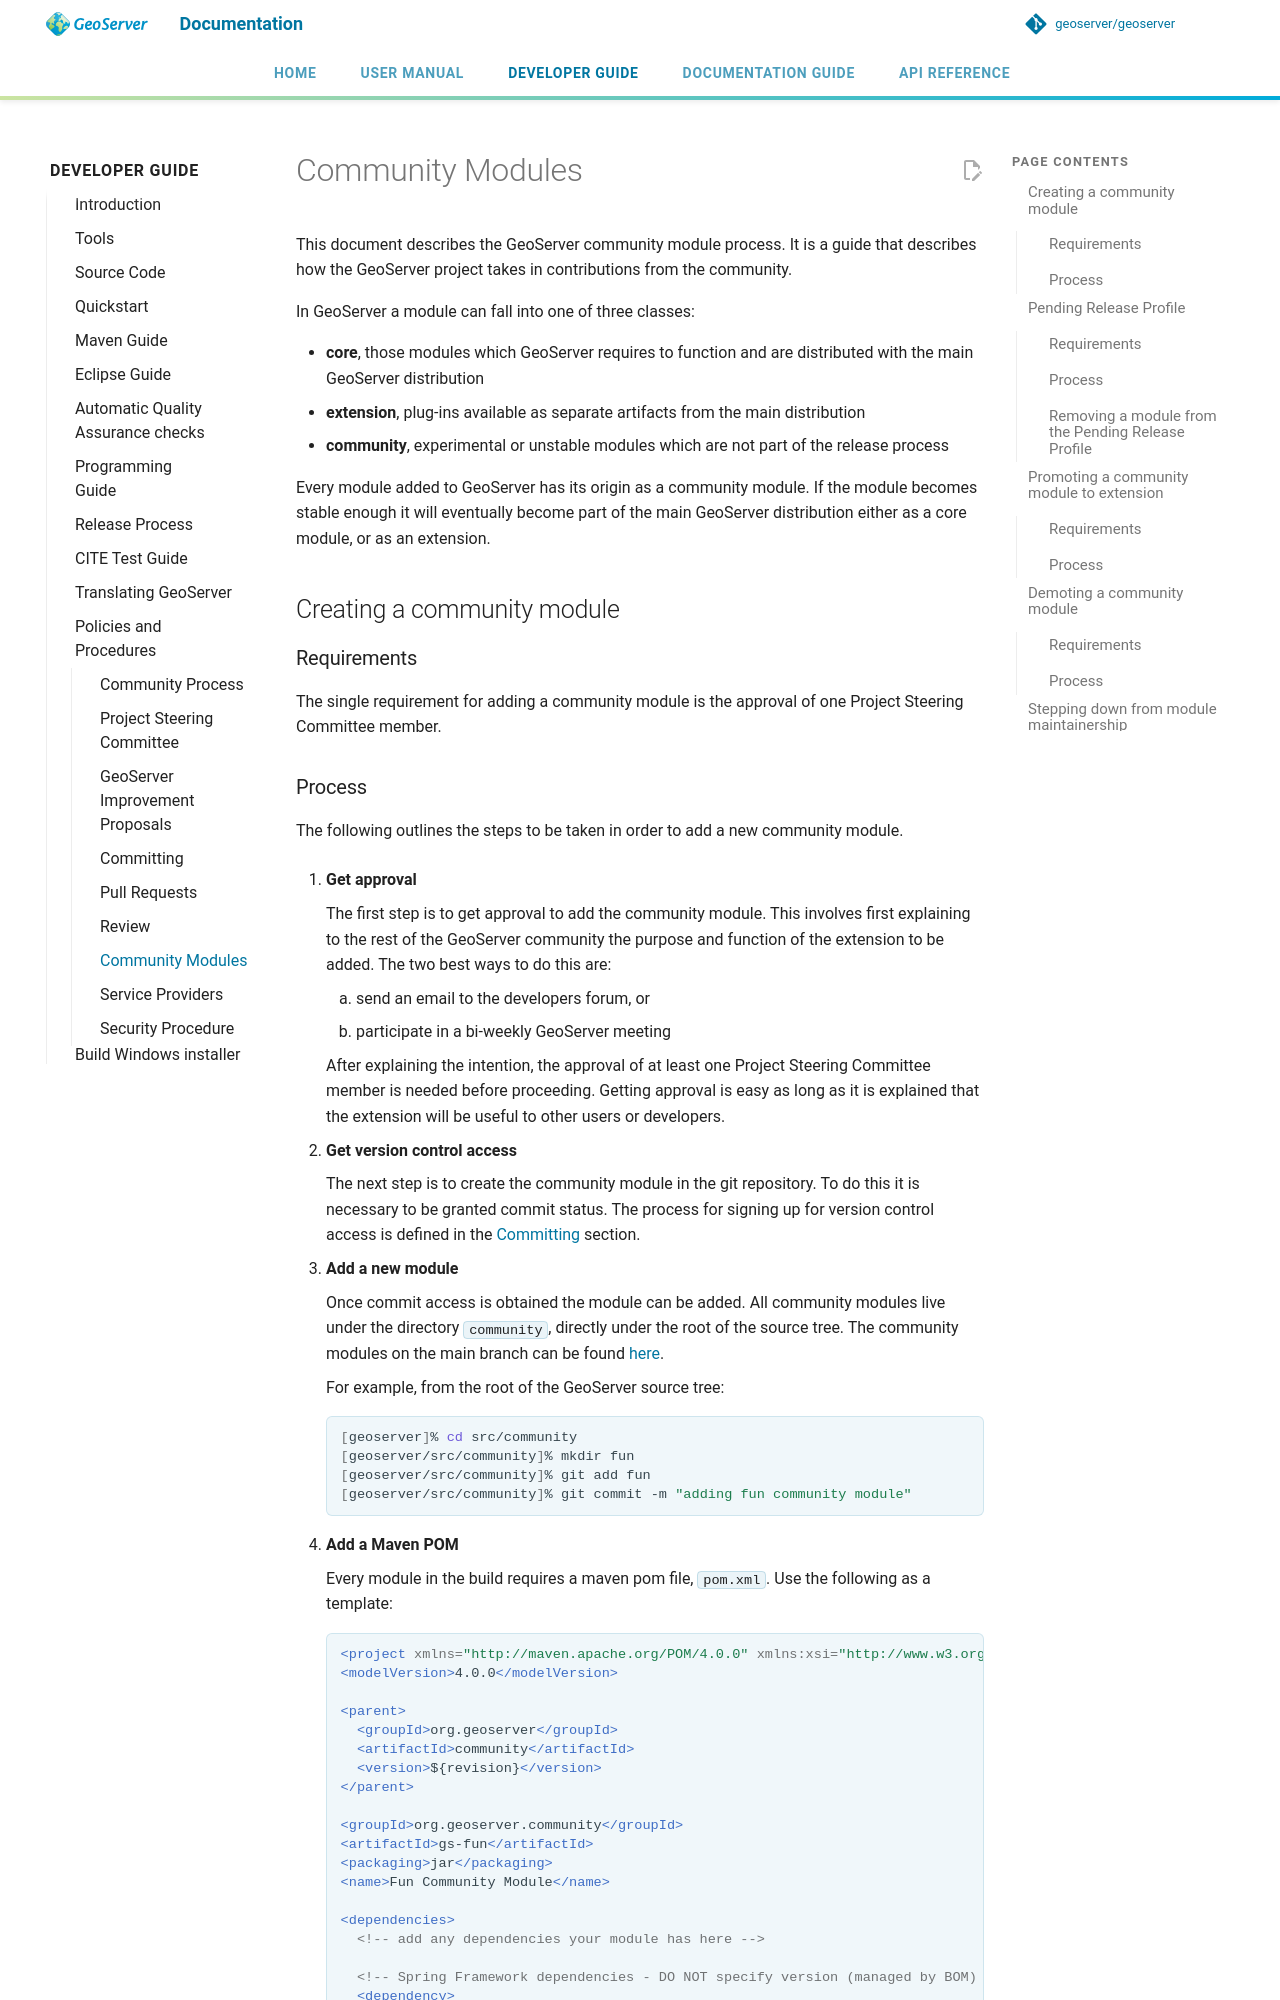

repository: JavaAPEXX/geoserver-Migrated20261119214137 · page: latest/en/developer/policies/community-modules/index.html · generator: mkdocs

# Community Modules

This document describes the GeoServer community module process. It is a guide that describes how the GeoServer project takes in contributions from the community.

In GeoServer a module can fall into one of three classes:

- **core**, those modules which GeoServer requires to function and are distributed with the main GeoServer distribution
- **extension**, plug-ins available as separate artifacts from the main distribution
- **community**, experimental or unstable modules which are not part of the release process

Every module added to GeoServer has its origin as a community module. If the module becomes stable enough it will eventually become part of the main GeoServer distribution either as a core module, or as an extension.

## Creating a community module

### Requirements

The single requirement for adding a community module is the approval of one Project Steering Committee member.
